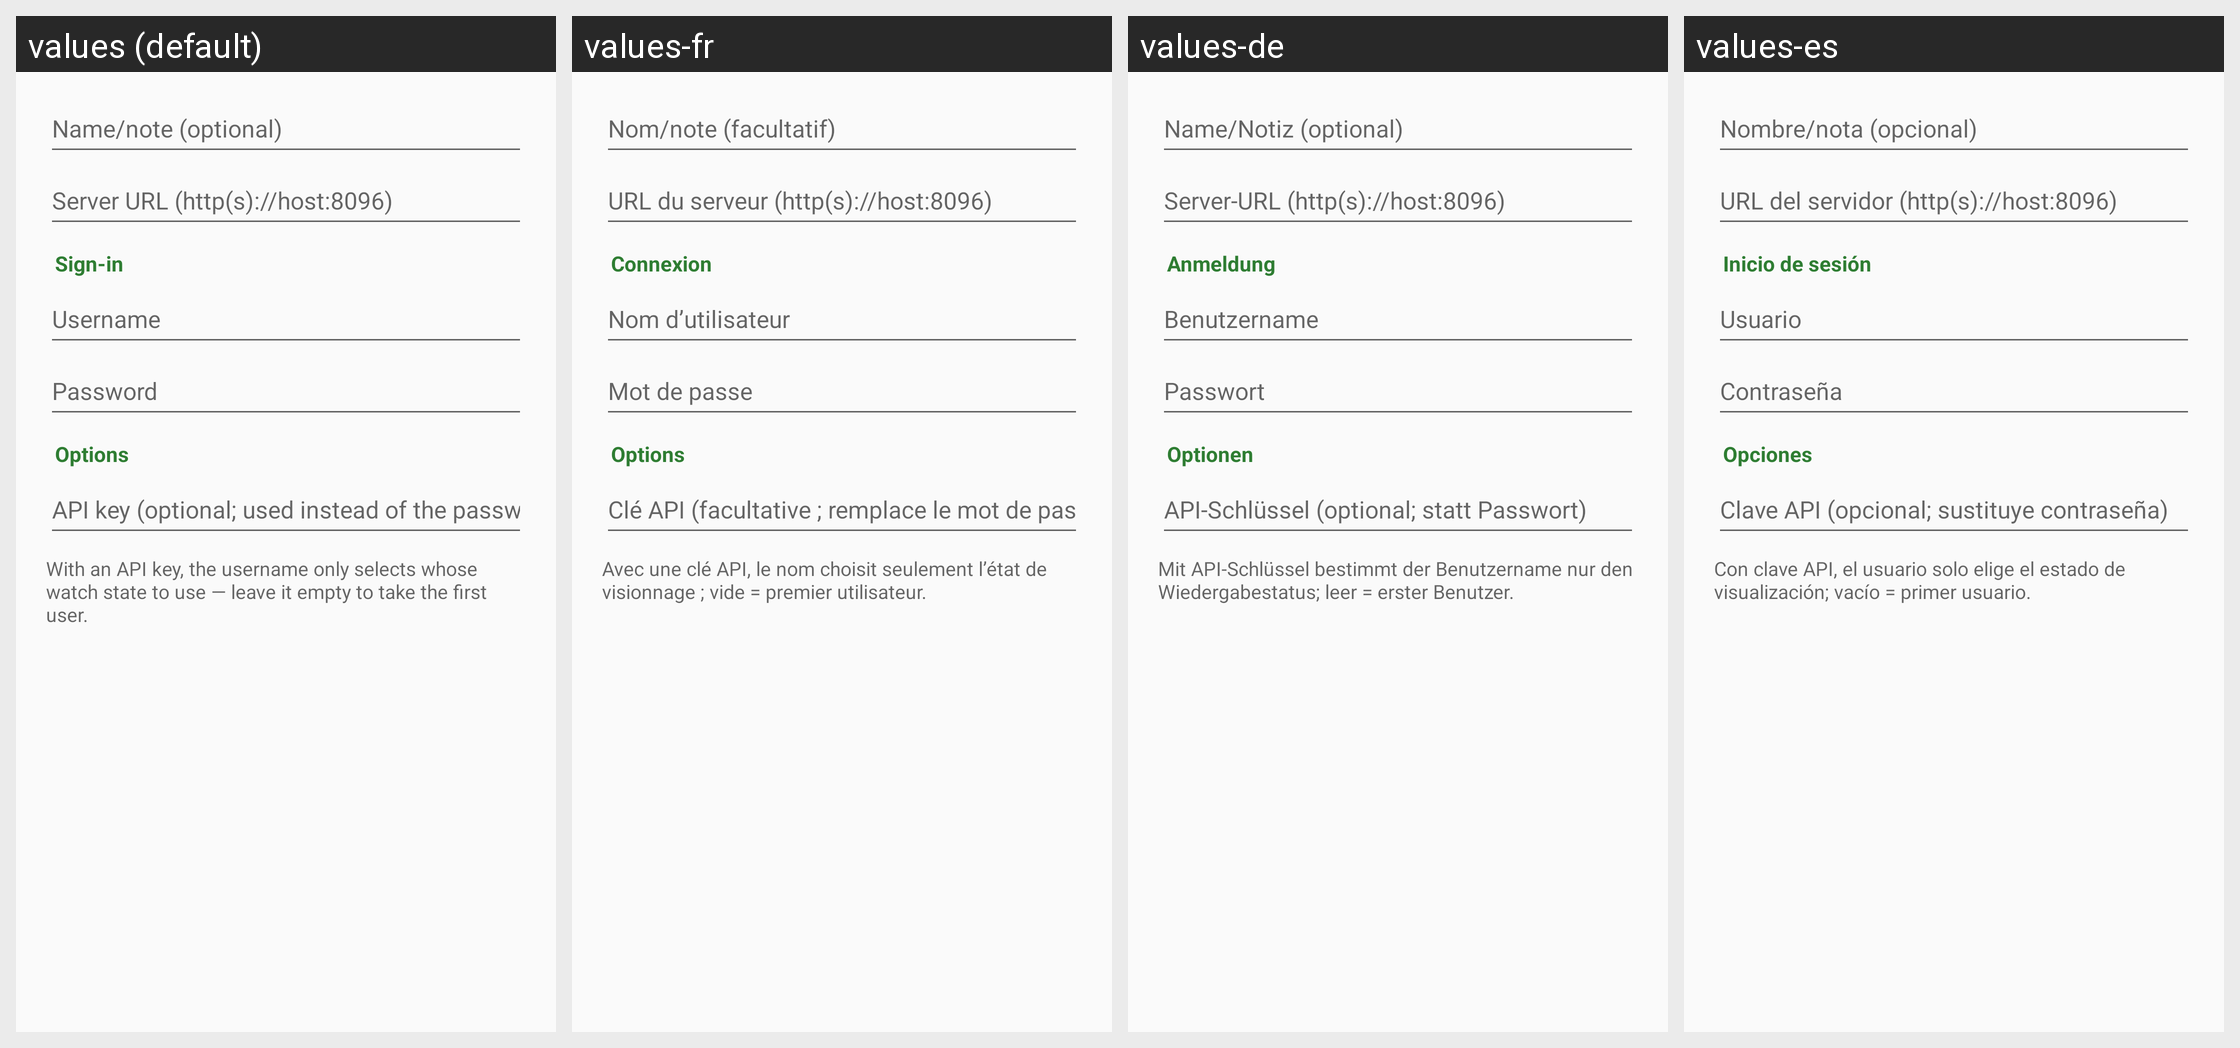

The same Android screen rendered under several of its app's locales, left to right. List the strings drawn on it with the default value and each locale's translation.
Android screen res/layout/dialog_jellyfin.xml rendered under 4 locales, left to right: values (default), values-fr, values-de, values-es. Device: Nexus 5 (rendered at 1080×1920; each locale shown at half size, 540×960, under a caption strip naming it); theme Theme.Twig.
Other locales in the repository, not shown: values-ar, values-hi, values-in, values-it, values-ja, values-ko, values-pt-rBR, values-ru, values-tr, values-vi, values-zh.
Strings drawn on this screen, with the default value and each locale's value (text and hints the layout hard-codes, and strings that could not be matched under every locale, appear in the picture but are not listed):

conn_name
  values: Name/note (optional)
  values-fr: Nom/note (facultatif)
  values-de: Name/Notiz (optional)
  values-es: Nombre/nota (opcional)

jf_url
  values: Server URL (http(s)://host:8096)
  values-fr: URL du serveur (http(s)://host:8096)
  values-de: Server-URL (http(s)://host:8096)
  values-es: URL del servidor (http(s)://host:8096)

conn_section_login
  values: Sign-in
  values-fr: Connexion
  values-de: Anmeldung
  values-es: Inicio de sesión

jf_user
  values: Username
  values-fr: Nom d’utilisateur
  values-de: Benutzername
  values-es: Usuario

jf_pass
  values: Password
  values-fr: Mot de passe
  values-de: Passwort
  values-es: Contraseña

conn_section_options
  values: Options
  values-fr: Options
  values-de: Optionen
  values-es: Opciones

jf_api_key
  values: API key (optional; used instead of the password)
  values-fr: Clé API (facultative ; remplace le mot de passe)
  values-de: API-Schlüssel (optional; statt Passwort)
  values-es: Clave API (opcional; sustituye contraseña)

jf_api_key_hint
  values: With an API key, the username only selects whose watch state to use — leave it empty to take the first user.
  values-fr: Avec une clé API, le nom choisit seulement l’état de visionnage ; vide = premier utilisateur.
  values-de: Mit API-Schlüssel bestimmt der Benutzername nur den Wiedergabestatus; leer = erster Benutzer.
  values-es: Con clave API, el usuario solo elige el estado de visualización; vacío = primer usuario.
